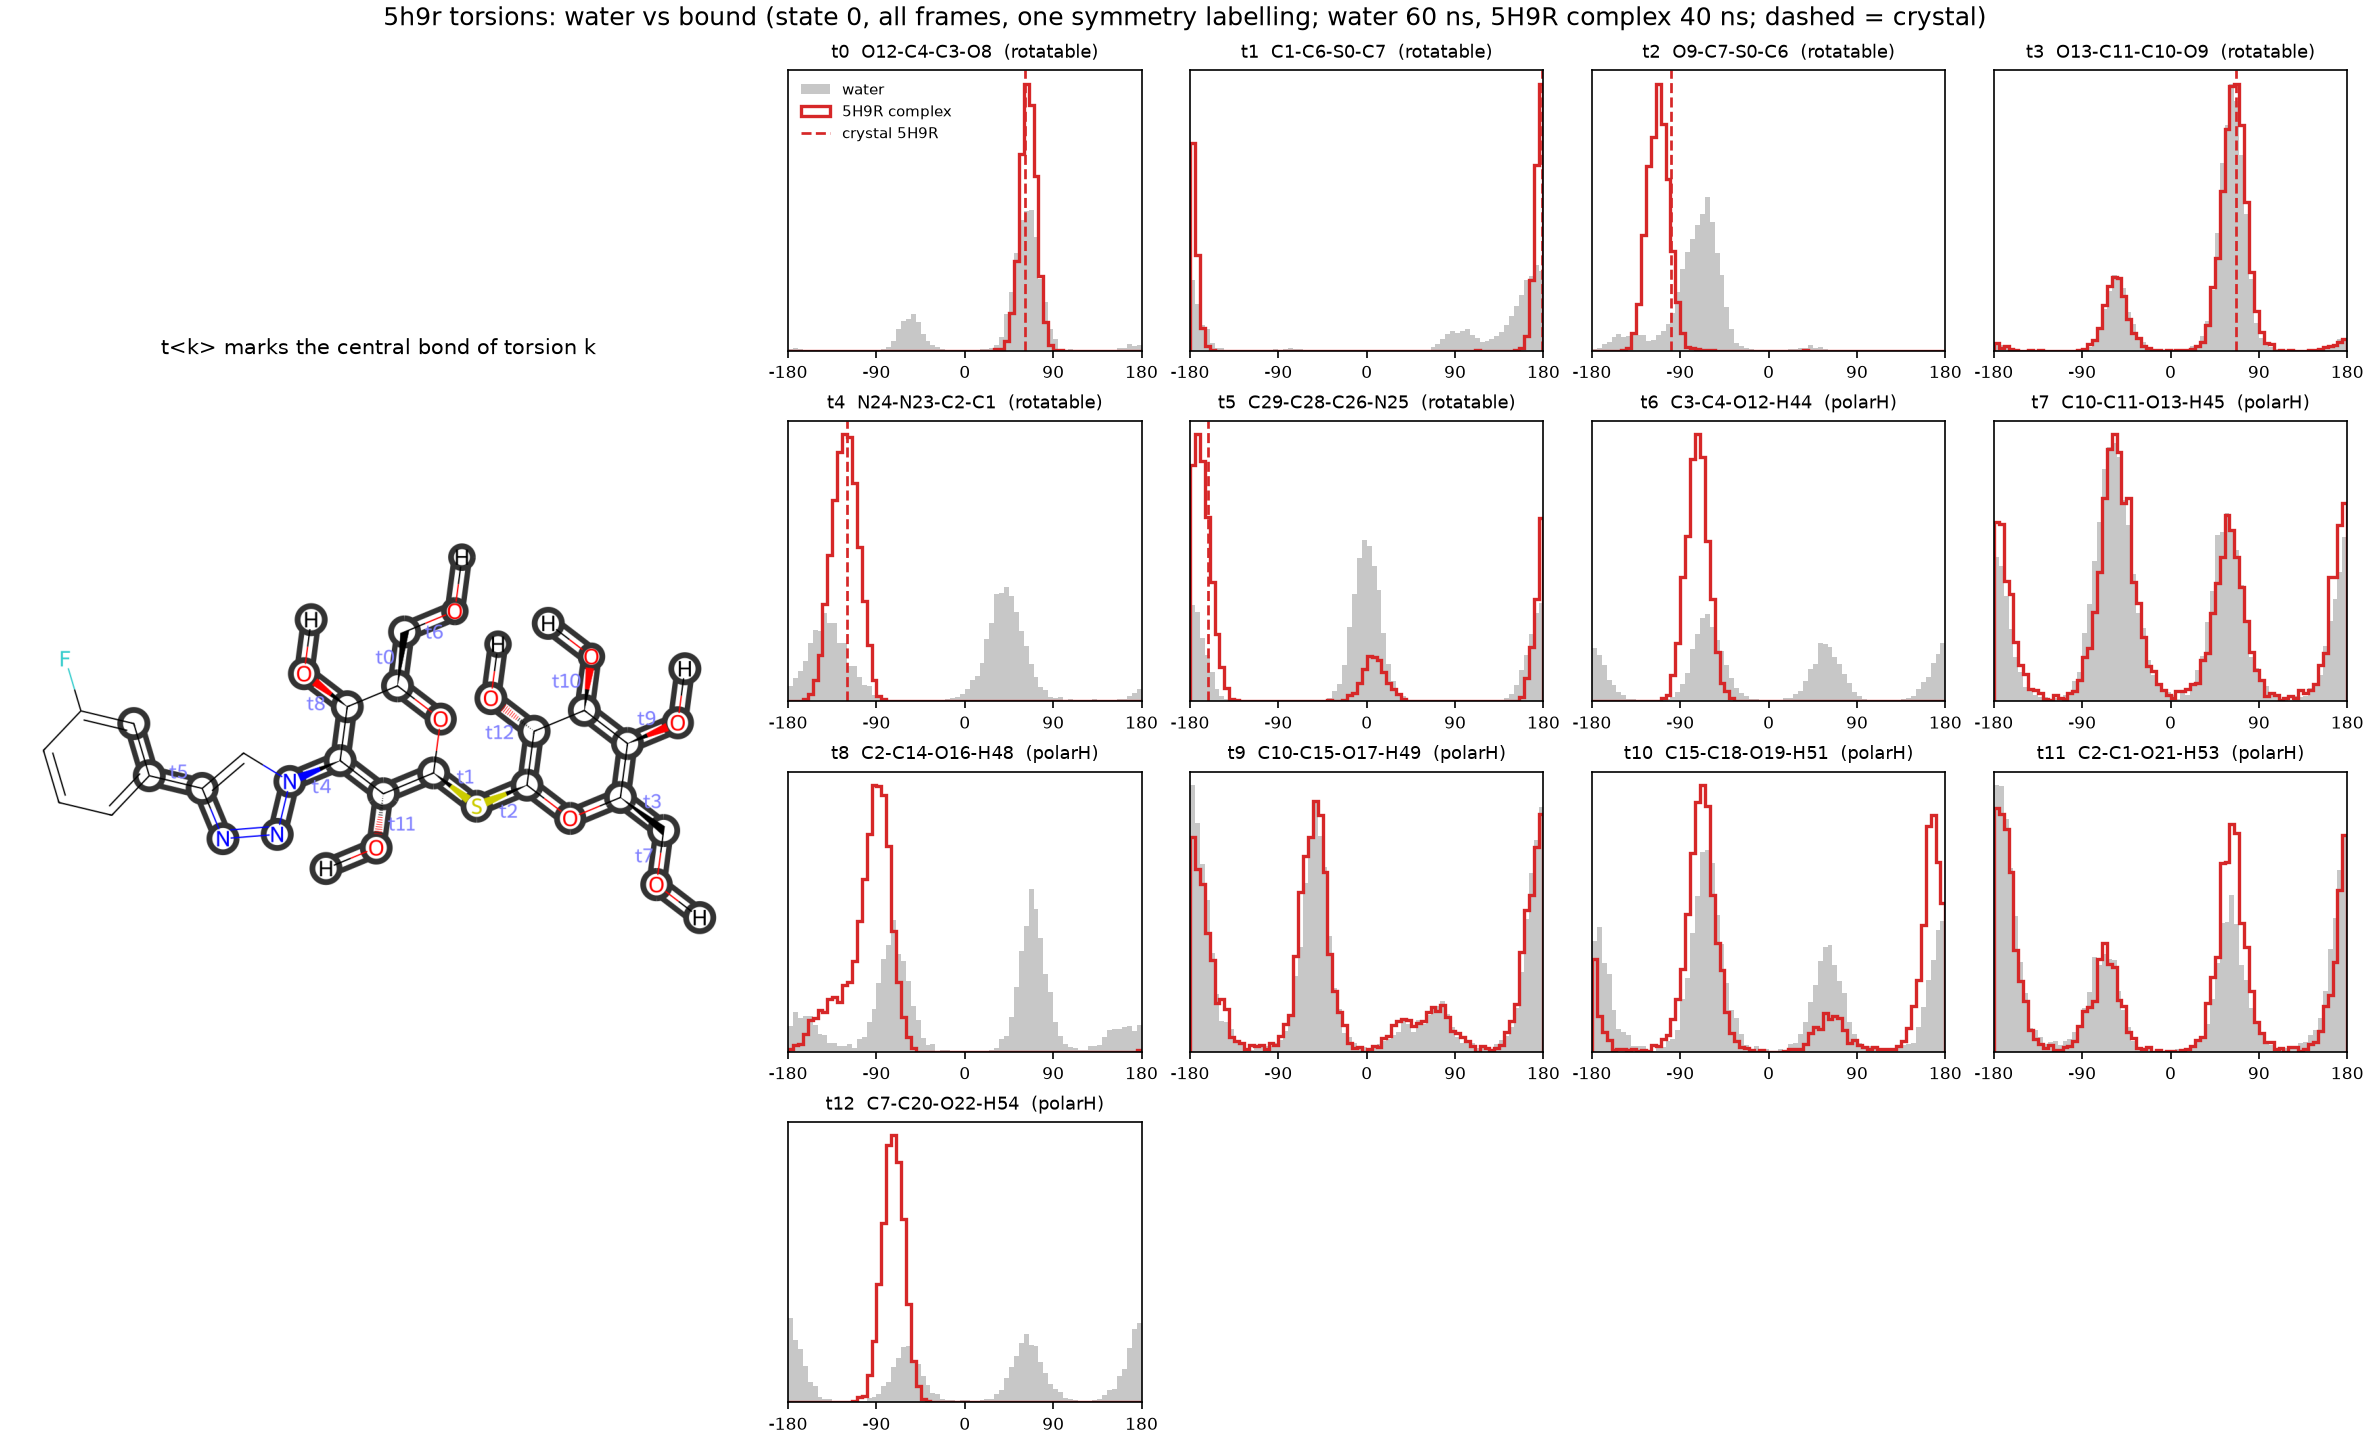

The data file committed next to this chart (first rows):
torsion, atoms, complex, complex_peak_deg, complex_mass_at_peak, water_mass_at_complex_peak, crystal_deg, complex_mass_at_crystal, water_mass_at_crystal
t0, O12-C4-C3-O8, 5H9R complex, 62.5, 0.999, 0.779, 61.2, 0.999, 0.777
t1, C1-C6-S0-C7, 5H9R complex, 177.5, 1.0, 0.691, 178.3, 1.0, 0.684
t2, O9-C7-S0-C6, 5H9R complex, -112.5, 0.993, 0.254, -99.1, 0.939, 0.446
t3, O13-C11-C10-O9, 5H9R complex, 67.5, 0.756, 0.742, 66.7, 0.757, 0.743
t4, N24-N23-C2-C1, 5H9R complex, -122.5, 0.98, 0.322, -120.1, 0.979, 0.303
t5, C29-C28-C26-N25, 5H9R complex, -172.5, 0.846, 0.368, -161.3, 0.815, 0.306
t6, C3-C4-O12-H44, 5H9R complex, -72.5, 0.99, 0.375, n/a, , 
t7, C10-C11-O13-H45, 5H9R complex, -57.5, 0.388, 0.419, n/a, , 
t8, C2-C14-O16-H48, 5H9R complex, -92.5, 0.829, 0.283, n/a, , 
t9, C10-C15-O17-H49, 5H9R complex, -52.5, 0.385, 0.36, n/a, , 
t10, C15-C18-O19-H51, 5H9R complex, -67.5, 0.501, 0.41, n/a, , 
t11, C2-C1-O21-H53, 5H9R complex, -177.5, 0.425, 0.487, n/a, , 
t12, C7-C20-O22-H54, 5H9R complex, -72.5, 0.99, 0.228, n/a, , 
